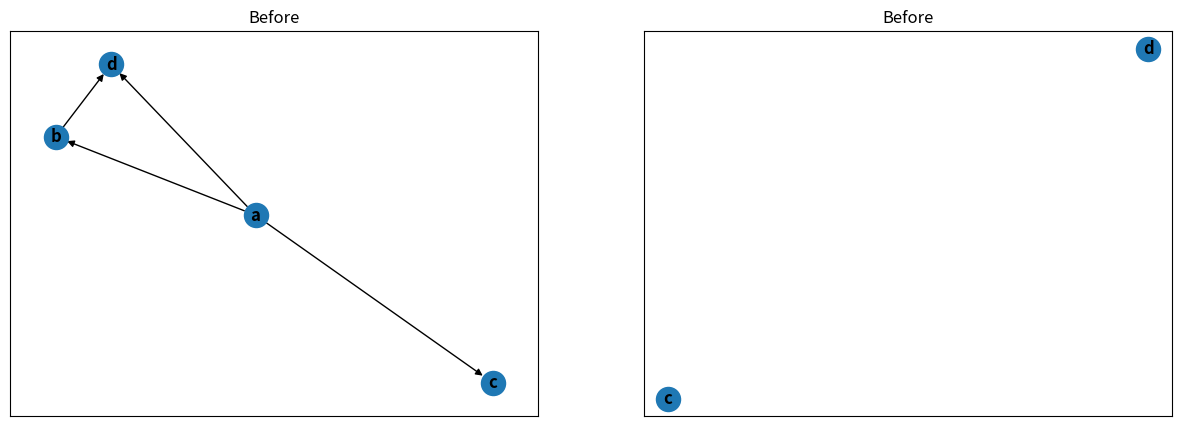

This chart was generated by the following Python code:

'''
无向图
连通子图
nx.connected_components(G)

有向图
强连通：有向图中任意两点v1、v2间存在v1到v2的路径（path）及v2到v1的路径。
nx.strongly_connected_components(G)
弱联通：将有向图的所有的有向边替换为无向边，所得到的图称为原图的基图。如果一个有向图的基图是连通图，则有向图是弱连通图。
nx.weakly_connected_components(G)
'''

import networkx as nx
import matplotlib.pyplot as plt

####### 连通子图

# # 定义图的节点和边
# nodes=['0','1','2','3','4','5','a','b','c']
# edges=[('0','0',1),('0','1',1),('0','5',1),('0','5',2),('1','2',3),('1','4',5),('2','1',7),('2','4',6),('a','b',0.5),('b','c',0.5),('c','a',0.5)]
#
# # 定义graph
# G = nx.Graph()
# G.add_nodes_from(nodes)
# G.add_weighted_edges_from(edges)
#
# # 找到所有连通子图
# print('connected_components of graph: ', list(nx.connected_components(G)))
#
# # 显示该graph
# nx.draw(G, with_labels=True, font_weight='bold')
# plt.axis('on')
# plt.xticks([])
# plt.yticks([])
# plt.show()

##############弱连通
# 定义graph
# G = nx.path_graph(4, create_using=nx.DiGraph())
# G.add_edges_from([(7, 8), (8, 3)])
# G.add_edges_from([(5, 6), (6, 9)])
#
# # 找出所有的弱连通图
# for c in nx.weakly_connected_components(G):
#     print(c)
#
# # 由大到小的规模判断弱连通子图
# print([len(c) for c in sorted(nx.weakly_connected_components(G), key=len, reverse=True)])
#
# nx.draw(G, with_labels=True, font_weight='bold')
# plt.axis('on')
# plt.xticks([])
# plt.yticks([])
# plt.show()

##############强连通

# #定义图
# G = nx.path_graph(4, create_using=nx.DiGraph())
# G.add_edges_from([(3, 8), (8, 1)])
#
# #找出所有的强连通子图
# con = nx.strongly_connected_components(G)
# print(con,type(con),list(con))
#
# #显示该图
# nx.draw(G, with_labels=True, font_weight='bold')
# plt.axis('on')
# plt.xticks([])
# plt.yticks([])
# plt.show()

##############子图

# #定义图
# G = nx.DiGraph()
# G.add_edges_from([(5, 6), (6, 7), (7, 8)])
# #抽取图G的节点作为子图
# sub_graph = G.subgraph([5, 6, 8])
#
# plt.subplots(1,2,figsize=(15,5))
# #画原图
# plt.subplot(121)
# nx.draw(G, with_labels=True, font_weight='bold')
# plt.title('Graph')
# plt.axis('on')
# plt.xticks([])
# plt.yticks([])
#
# #画子图
# plt.subplot(122)
# nx.draw(sub_graph, with_labels=True, font_weight='bold')
# plt.title('Subgraph')
# plt.axis('on')
# plt.xticks([])
# plt.yticks([])
#
# plt.show()

############条件过滤

#过滤函数
def flt_func_draw():
    flt_func = lambda d: d['id'] != 1
    return flt_func

#定义有向图
G = nx.DiGraph()
road_nodes = {'a': {'id': 1}, 'b': {'id': 1}, 'c': {'id': 3}, 'd': {'id': 4}}
road_edges = [('a', 'b'), ('a', 'c'), ('a', 'd'), ('b', 'd')]
G.add_nodes_from(road_nodes.items())
G.add_edges_from(road_edges)


plt.subplots(1,2,figsize=(15,5))

#画出原图
plt.subplot(121)
nx.draw(G, with_labels=True, font_weight='bold')
plt.title('Before')
plt.axis('on')
plt.xticks([])
plt.yticks([])

flt_func = flt_func_draw()
part_G = G.subgraph(n for n, d in G.nodes(data=True) if flt_func(d))
#画出子图
plt.subplot(122)
nx.draw(part_G, with_labels=True, font_weight='bold')
plt.title('Before')
plt.axis('on')
plt.xticks([])
plt.yticks([])

plt.show()
